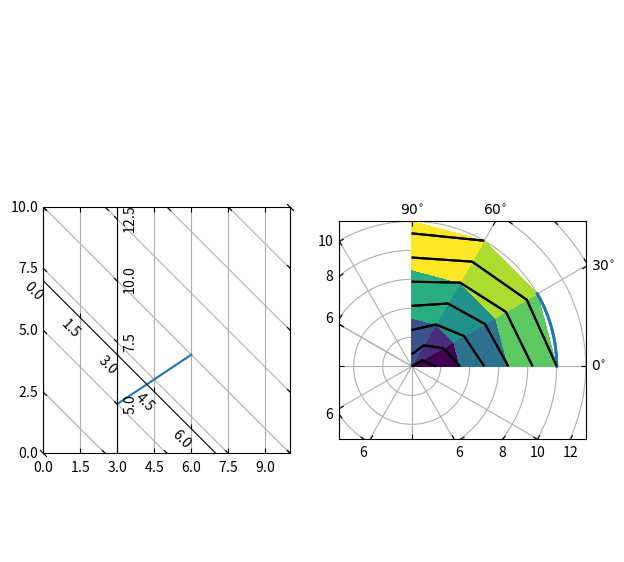

Here is the Python script that generated this plot:
%matplotlib inline

import numpy as np

import matplotlib.pyplot as plt
from matplotlib.projections import PolarAxes
from matplotlib.transforms import Affine2D

from mpl_toolkits.axisartist import angle_helper, Axes, HostAxes
from mpl_toolkits.axisartist.grid_helper_curvelinear import (
    GridHelperCurveLinear)


def curvelinear_test1(fig):
    """
    Grid for custom transform.
    """

    def tr(x, y): return x, y - x
    def inv_tr(x, y): return x, y + x

    grid_helper = GridHelperCurveLinear((tr, inv_tr))

    ax1 = fig.add_subplot(1, 2, 1, axes_class=Axes, grid_helper=grid_helper)
    # ax1 will have ticks and gridlines defined by the given transform (+
    # transData of the Axes).  Note that the transform of the Axes itself
    # (i.e., transData) is not affected by the given transform.
    xx, yy = tr(np.array([3, 6]), np.array([5, 10]))
    ax1.plot(xx, yy)

    ax1.set_aspect(1)
    ax1.set_xlim(0, 10)
    ax1.set_ylim(0, 10)

    ax1.axis["t"] = ax1.new_floating_axis(0, 3)
    ax1.axis["t2"] = ax1.new_floating_axis(1, 7)
    ax1.grid(True, zorder=0)


def curvelinear_test2(fig):
    """
    Polar projection, but in a rectangular box.
    """

    # PolarAxes.PolarTransform takes radian. However, we want our coordinate
    # system in degree
    tr = Affine2D().scale(np.pi/180, 1) + PolarAxes.PolarTransform()
    # Polar projection, which involves cycle, and also has limits in
    # its coordinates, needs a special method to find the extremes
    # (min, max of the coordinate within the view).
    extreme_finder = angle_helper.ExtremeFinderCycle(
        nx=20, ny=20,  # Number of sampling points in each direction.
        lon_cycle=360, lat_cycle=None,
        lon_minmax=None, lat_minmax=(0, np.inf),
    )
    # Find grid values appropriate for the coordinate (degree, minute, second).
    grid_locator1 = angle_helper.LocatorDMS(12)
    # Use an appropriate formatter.  Note that the acceptable Locator and
    # Formatter classes are a bit different than that of Matplotlib, which
    # cannot directly be used here (this may be possible in the future).
    tick_formatter1 = angle_helper.FormatterDMS()

    grid_helper = GridHelperCurveLinear(
        tr, extreme_finder=extreme_finder,
        grid_locator1=grid_locator1, tick_formatter1=tick_formatter1)
    ax1 = fig.add_subplot(
        1, 2, 2, axes_class=HostAxes, grid_helper=grid_helper)

    # make ticklabels of right and top axis visible.
    ax1.axis["right"].major_ticklabels.set_visible(True)
    ax1.axis["top"].major_ticklabels.set_visible(True)
    # let right axis shows ticklabels for 1st coordinate (angle)
    ax1.axis["right"].get_helper().nth_coord_ticks = 0
    # let bottom axis shows ticklabels for 2nd coordinate (radius)
    ax1.axis["bottom"].get_helper().nth_coord_ticks = 1

    ax1.set_aspect(1)
    ax1.set_xlim(-5, 12)
    ax1.set_ylim(-5, 10)

    ax1.grid(True, zorder=0)

    # A parasite axes with given transform
    ax2 = ax1.get_aux_axes(tr)
    # note that ax2.transData == tr + ax1.transData
    # Anything you draw in ax2 will match the ticks and grids of ax1.
    ax1.parasites.append(ax2)
    ax2.plot(np.linspace(0, 30, 51), np.linspace(10, 10, 51), linewidth=2)

    ax2.pcolor(np.linspace(0, 90, 4), np.linspace(0, 10, 4),
               np.arange(9).reshape((3, 3)))
    ax2.contour(np.linspace(0, 90, 4), np.linspace(0, 10, 4),
                np.arange(16).reshape((4, 4)), colors="k")


if __name__ == "__main__":
    fig = plt.figure(figsize=(7, 4))

    curvelinear_test1(fig)
    curvelinear_test2(fig)

    plt.show()